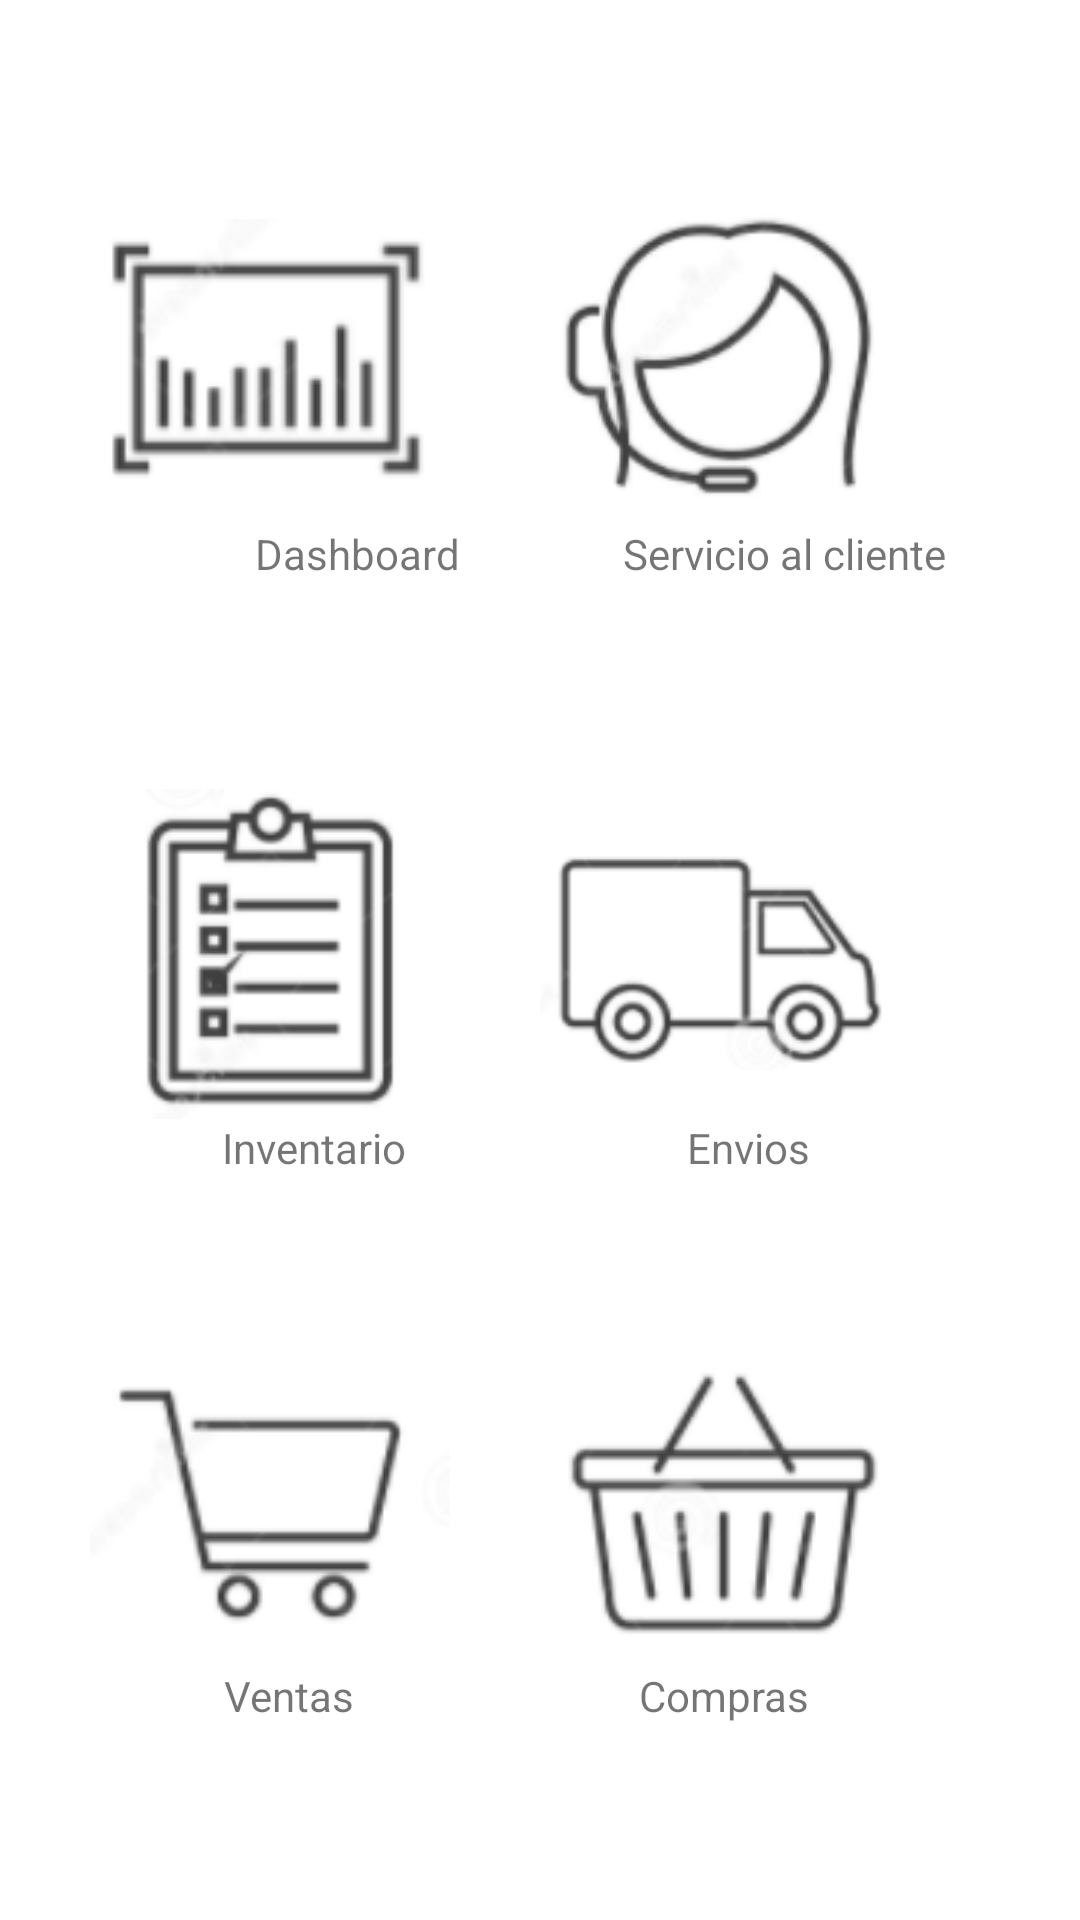

Here is an Android app screen rendered from its layout file. Give the layout XML and the strings, colors and styles it references.
<!-- AndroidManifest.xml: application theme Theme.Adminnegocios -->
<!-- res/layout/fragment_menu.xml -->
<?xml version="1.0" encoding="utf-8"?>
<androidx.constraintlayout.widget.ConstraintLayout xmlns:android="http://schemas.android.com/apk/res/android"
xmlns:app="http://schemas.android.com/apk/res-auto"
xmlns:tools="http://schemas.android.com/tools"
android:layout_width="match_parent"
android:layout_height="match_parent"
tools:context=".ui.menu.MenuFragment">

    <LinearLayout
        android:id="@+id/linearLayout"
        android:layout_width="408dp"
        android:layout_height="70dp"
        android:orientation="horizontal"
        app:layout_constraintEnd_toEndOf="parent"
        app:layout_constraintStart_toStartOf="parent"
        app:layout_constraintTop_toTopOf="parent" />

    <ImageView
        android:id="@+id/dashboard_View"
        android:layout_width="120dp"
        android:layout_height="110dp"
        android:layout_marginBottom="400dp"
        android:src="@drawable/dashboard"
        app:layout_constraintBottom_toBottomOf="parent"
        app:layout_constraintEnd_toStartOf="@+id/customer_service_View"
        app:layout_constraintStart_toStartOf="parent"
        app:layout_constraintTop_toTopOf="@+id/linearLayout" />

    <ImageView
        android:id="@+id/customer_service_View"
        android:layout_width="120dp"
        android:layout_height="110dp"
        android:layout_marginEnd="60dp"
        android:layout_marginBottom="400dp"
        android:src="@drawable/customerservice"
        app:layout_constraintBottom_toBottomOf="parent"
        app:layout_constraintEnd_toEndOf="parent"
        app:layout_constraintTop_toTopOf="@+id/linearLayout" />

    <ImageView
        android:id="@+id/InventoryView"
        android:layout_width="120dp"
        android:layout_height="110dp"
        android:layout_marginTop="88dp"
        android:src="@drawable/inventory"
        app:layout_constraintEnd_toStartOf="@+id/Delivery_View"
        app:layout_constraintStart_toStartOf="parent"
        app:layout_constraintTop_toBottomOf="@+id/dashboard_View" />

    <ImageView
        android:id="@+id/Delivery_View"
        android:layout_width="120dp"
        android:layout_height="110dp"
        android:layout_marginTop="88dp"
        android:layout_marginEnd="60dp"
        android:src="@drawable/delivery"
        app:layout_constraintEnd_toEndOf="parent"
        app:layout_constraintTop_toBottomOf="@+id/customer_service_View" />

    <ImageView
        android:id="@+id/imageView9"
        android:layout_width="120dp"
        android:layout_height="110dp"
        android:layout_marginTop="88dp"
        android:layout_marginBottom="100dp"
        android:src="@drawable/purchase"
        app:layout_constraintBottom_toBottomOf="parent"
        app:layout_constraintEnd_toStartOf="@+id/imageView10"
        app:layout_constraintStart_toStartOf="parent"
        app:layout_constraintTop_toBottomOf="@+id/InventoryView" />

    <ImageView
        android:id="@+id/imageView10"
        android:layout_width="120dp"
        android:layout_height="110dp"
        android:layout_marginTop="88dp"
        android:layout_marginEnd="60dp"
        android:layout_marginBottom="100dp"
        android:src="@drawable/sales"
        app:layout_constraintBottom_toBottomOf="parent"
        app:layout_constraintEnd_toEndOf="parent"
        app:layout_constraintTop_toBottomOf="@+id/Delivery_View" />

    <TextView
        android:id="@+id/textView"
        android:layout_width="wrap_content"
        android:layout_height="wrap_content"
        android:layout_marginStart="85dp"
        android:text="Dashboard"
        app:layout_constraintStart_toStartOf="parent"
        app:layout_constraintTop_toBottomOf="@+id/dashboard_View" />

    <TextView
        android:id="@+id/textView2"
        android:layout_width="wrap_content"
        android:layout_height="wrap_content"
        android:layout_marginStart="10dp"
        android:text="Servicio al cliente"
        app:layout_constraintEnd_toEndOf="parent"
        app:layout_constraintStart_toEndOf="@+id/textView"
        app:layout_constraintTop_toBottomOf="@+id/customer_service_View" />

    <TextView
        android:id="@+id/intentory_TextView"
        android:layout_width="wrap_content"
        android:layout_height="wrap_content"
        android:layout_marginEnd="20dp"
        android:text="Inventario"
        app:layout_constraintEnd_toStartOf="@+id/textView4"
        app:layout_constraintStart_toStartOf="parent"
        app:layout_constraintTop_toBottomOf="@+id/InventoryView" />

    <TextView
        android:id="@+id/textView4"
        android:layout_width="wrap_content"
        android:layout_height="wrap_content"
        android:layout_marginEnd="90dp"
        android:text="Envios"
        app:layout_constraintEnd_toEndOf="parent"
        app:layout_constraintTop_toBottomOf="@+id/Delivery_View" />

    <TextView
        android:id="@+id/textView5"
        android:layout_width="wrap_content"
        android:layout_height="wrap_content"
        android:layout_marginEnd="20dp"
        android:text="Ventas"
        app:layout_constraintEnd_toStartOf="@+id/textView6"
        app:layout_constraintStart_toStartOf="parent"
        app:layout_constraintTop_toBottomOf="@+id/imageView9" />

    <TextView
        android:id="@+id/textView6"
        android:layout_width="wrap_content"
        android:layout_height="wrap_content"
        android:layout_marginEnd="90dp"
        android:text="Compras"
        app:layout_constraintEnd_toEndOf="parent"
        app:layout_constraintTop_toBottomOf="@+id/imageView10" />

</androidx.constraintlayout.widget.ConstraintLayout>
<!-- resources referenced by this layout -->
<resources>
  <!-- drawable customerservice: png bitmap (drawable-v24, 10230 bytes) -->
  <!-- drawable dashboard: png bitmap (drawable-v24, 3462 bytes) -->
  <!-- drawable delivery: png bitmap (drawable-v24, 7732 bytes) -->
  <!-- drawable inventory: png bitmap (drawable-v24, 6030 bytes) -->
  <!-- drawable purchase: png bitmap (drawable-v24, 4493 bytes) -->
  <!-- drawable sales: png bitmap (drawable-v24, 6319 bytes) -->
  <style name="Theme.Adminnegocios" parent="Theme.MaterialComponents.DayNight.DarkActionBar">
          
          <item name="colorPrimary">#80D8FF</item>
          <item name="colorPrimaryVariant">#A7FFEB</item>
          <item name="colorOnPrimary">@color/white</item>
          
          <item name="colorSecondary">#CCFF90</item>
          <item name="colorSecondaryVariant">#F4FF81</item>
          <item name="colorOnSecondary">@color/black</item>
          
          <item name="android:statusBarColor" tools:targetApi="l">?attr/colorPrimaryVariant</item>
          
      </style>
  <!-- not gathered from this repository: default colours our renderer supplied (Android Studio template values) -->
  <color name="black">#FF000000</color>
  <color name="white">#FFFFFFFF</color>
</resources>
